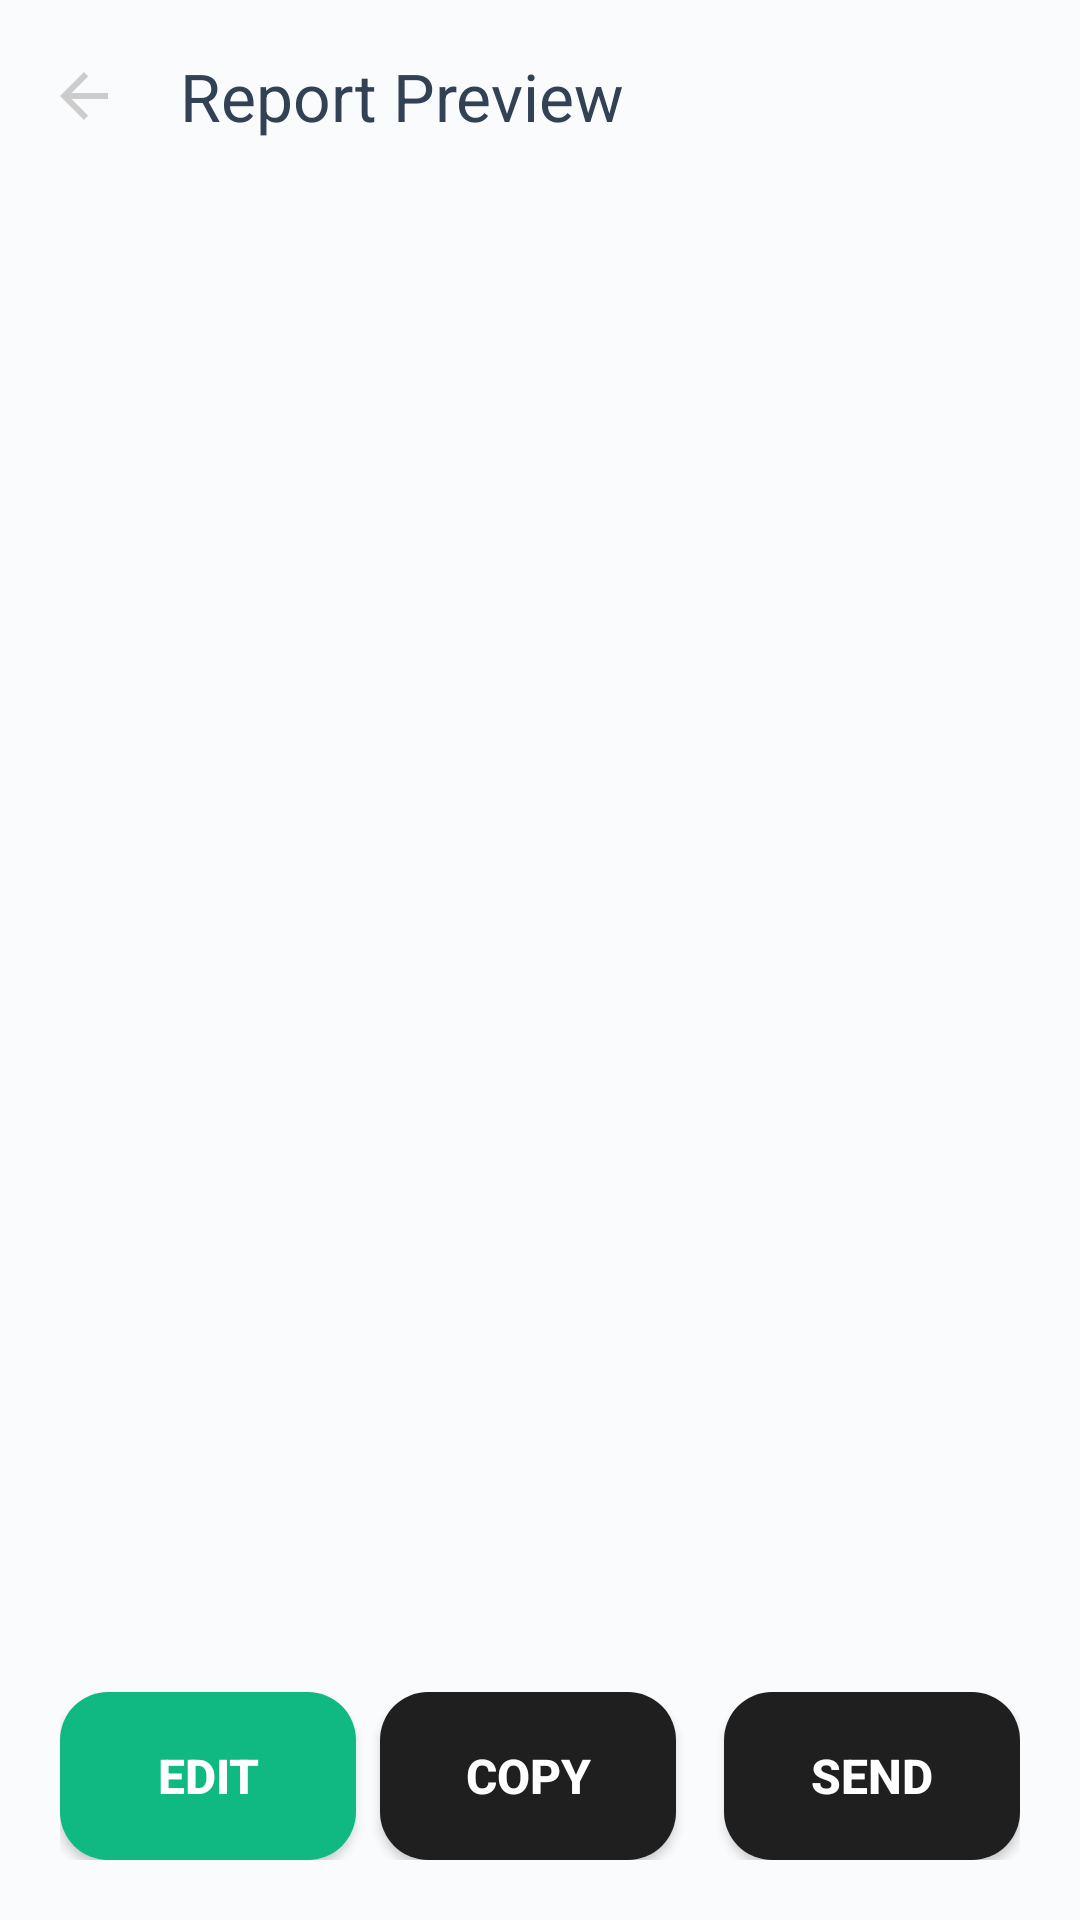

This screen was rendered from an Android layout file. Write that file and the resources it references.
<!-- AndroidManifest.xml: application theme AppTheme -->
<!-- res/layout/activity_report_preview.xml -->
<?xml version="1.0" encoding="utf-8"?>
<LinearLayout xmlns:android="http://schemas.android.com/apk/res/android"
    xmlns:app="http://schemas.android.com/apk/res-auto"
    android:layout_width="match_parent"
    android:layout_height="match_parent"
    android:orientation="vertical"
    android:background="?android:colorBackground">

    <com.google.android.material.appbar.AppBarLayout
        android:layout_width="match_parent"
        android:layout_height="wrap_content"
        android:elevation="0dp"
        app:elevation="0dp">

        <androidx.appcompat.widget.Toolbar
            android:id="@+id/toolbar"
            android:layout_width="match_parent"
            android:layout_height="?attr/actionBarSize"
            android:background="?android:colorBackground"
            app:title="Report Preview"
            app:titleTextColor="?attr/colorOnSurface"
            app:navigationIcon="@drawable/ic_arrow_back"
            app:navigationIconTint="?attr/colorOnSurface"/>

    </com.google.android.material.appbar.AppBarLayout>

    <ScrollView
        android:layout_width="match_parent"
        android:layout_height="0dp"
        android:layout_weight="1"
        android:padding="16dp">

        <TextView
            android:id="@+id/previewTextView"
            android:layout_width="match_parent"
            android:layout_height="wrap_content"
            android:textSize="16sp"
            android:textColor="?attr/colorOnSurface"
            android:fontFamily="monospace"
            android:lineSpacingExtra="4dp"
            android:textIsSelectable="true" />

    </ScrollView>

    <LinearLayout
        android:layout_width="match_parent"
        android:layout_height="wrap_content"
        android:orientation="horizontal"
        android:paddingStart="20dp"
        android:paddingEnd="20dp"
        android:paddingTop="16dp"
        android:paddingBottom="20dp"
        android:background="?android:colorBackground">

        <Button
            android:id="@+id/backButton"
            android:layout_width="0dp"
            android:layout_height="56dp"
            android:layout_weight="1"
            android:layout_marginEnd="8dp"
            android:text="Edit"
            android:textSize="16sp"
            android:textStyle="bold"
            android:textColor="@color/on_secondary"
            android:background="@drawable/button_secondary"
            android:elevation="2dp"/>

        <Button
            android:id="@+id/copyButton"
            android:layout_width="0dp"
            android:layout_height="56dp"
            android:layout_weight="1"
            android:layout_marginEnd="8dp"
            android:text="Copy"
            android:textSize="16sp"
            android:textStyle="bold"
            android:textColor="@color/on_primary"
            android:background="@drawable/button_primary"
            android:elevation="4dp"/>

        <Button
            android:id="@+id/sendButton"
            android:layout_width="0dp"
            android:layout_height="56dp"
            android:layout_weight="1"
            android:layout_marginStart="8dp"
            android:text="Send"
            android:textSize="16sp"
            android:textStyle="bold"
            android:textColor="@color/on_primary"
            android:background="@drawable/button_primary"
            android:elevation="4dp"/>

    </LinearLayout>

</LinearLayout>
<!-- resources referenced by this layout -->
<resources>
  <color name="on_primary">#FFFFFF</color>
  <color name="on_secondary">#FFFFFF</color>
  <!-- drawable button_primary (drawable) -->
  <?xml version="1.0" encoding="utf-8"?>
  <ripple xmlns:android="http://schemas.android.com/apk/res/android"
          android:color="@color/primary_dark">
      <item>
          <shape android:shape="rectangle">
              <solid android:color="@color/primary"/>
              <corners android:radius="16dp"/>
          </shape>
      </item>
  </ripple>
  <!-- drawable button_secondary (drawable) -->
  <?xml version="1.0" encoding="utf-8"?>
  <ripple xmlns:android="http://schemas.android.com/apk/res/android"
          android:color="@color/secondary_dark">
      <item>
          <shape android:shape="rectangle">
              <solid android:color="@color/secondary"/>
              <corners android:radius="16dp"/>
          </shape>
      </item>
  </ripple>
  <!-- drawable ic_arrow_back (drawable) -->
  <vector xmlns:android="http://schemas.android.com/apk/res/android"
          android:width="24dp"
          android:height="24dp"
          android:viewportWidth="24"
          android:viewportHeight="24">
      <path
          android:fillColor="#cccccc"
          android:pathData="M20,11H7.83l5.59,-5.59L12,4l-8,8 8,8 1.41,-1.41L7.83,13H20v-2z"/>
      </vector>
  <style name="AppTheme" parent="Theme.MyApp" />
  <color name="primary_dark">#141414</color>
  <color name="primary">#1F1F1F</color>
  <color name="secondary_dark">#059669</color>
  <color name="secondary">#10B981</color>
  <color name="md_theme_light_primary">@color/primary</color>
  <color name="md_theme_light_onPrimary">@color/on_primary</color>
  <color name="md_theme_light_primaryContainer">#E0E7FF</color>
  <color name="md_theme_light_onPrimaryContainer">@color/on_background</color>
  <color name="md_theme_light_secondary">@color/secondary</color>
  <color name="md_theme_light_onSecondary">@color/on_secondary</color>
  <color name="md_theme_light_secondaryContainer">#D1FAE5</color>
  <color name="md_theme_light_onSecondaryContainer">@color/on_background</color>
  <color name="md_theme_light_tertiary">@color/primary_light</color>
  <color name="md_theme_light_onTertiary">@color/on_primary</color>
  <color name="md_theme_light_tertiaryContainer">#F3F4F6</color>
  <color name="md_theme_light_onTertiaryContainer">@color/on_background</color>
  <color name="md_theme_light_error">@color/error</color>
  <color name="md_theme_light_onError">@color/on_error</color>
  <color name="md_theme_light_errorContainer">@color/error_container</color>
  <color name="md_theme_light_onErrorContainer">@color/on_error_container</color>
  <color name="md_theme_light_background">@color/background</color>
  <color name="md_theme_light_onBackground">@color/on_background</color>
  <color name="md_theme_light_surface">@color/surface</color>
  <color name="md_theme_light_onSurface">@color/on_surface</color>
  <color name="md_theme_light_surfaceVariant">@color/surface_variant</color>
  <color name="md_theme_light_onSurfaceVariant">@color/on_surface_variant</color>
  <color name="md_theme_light_outline">@color/outline</color>
  <color name="md_theme_light_outlineVariant">@color/outline_variant</color>
  <style name="ToolbarTitleTextAppearance" parent="@style/TextAppearance.AppCompat.Widget.ActionBar.Title">
           
          <item name="android:textStyle">bold</item>
      </style>
  <color name="on_background">#0F172A</color>
  <color name="primary_light">#353535</color>
  <color name="error">#EF4444</color>
  <color name="on_error">#FFFFFF</color>
  <color name="error_container">#FEF2F2</color>
  <color name="on_error_container">#991B1B</color>
  <color name="background">#FAFBFC</color>
  <color name="surface">#FFFFFF</color>
  <color name="on_surface">#334155</color>
  <color name="surface_variant">#F8FAFC</color>
  <color name="on_surface_variant">#64748B</color>
  <color name="outline">#E2E8F0</color>
  <color name="outline_variant">#CBD5E1</color>
</resources>
